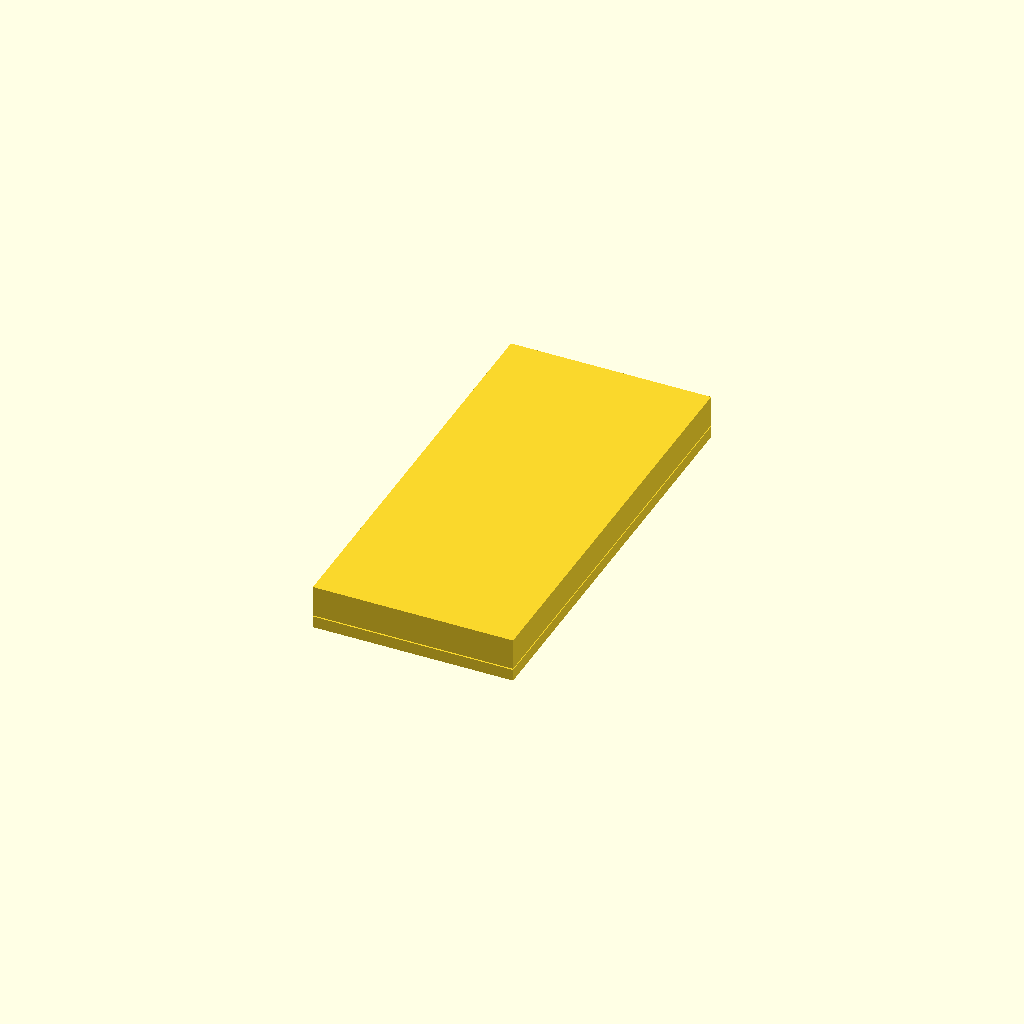
Cell 1 — every parameter at its default value.
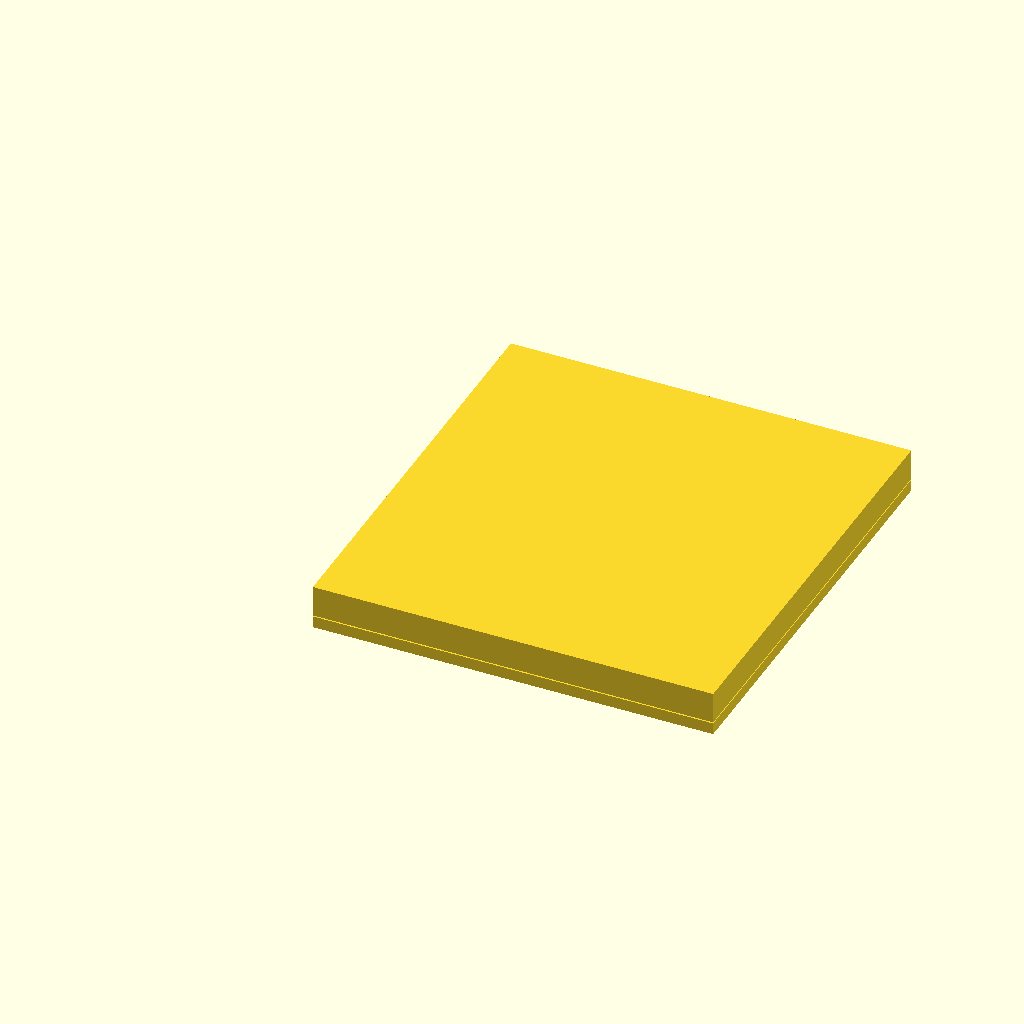
Cell 2: outer_x = 163.5 (everything else at default).
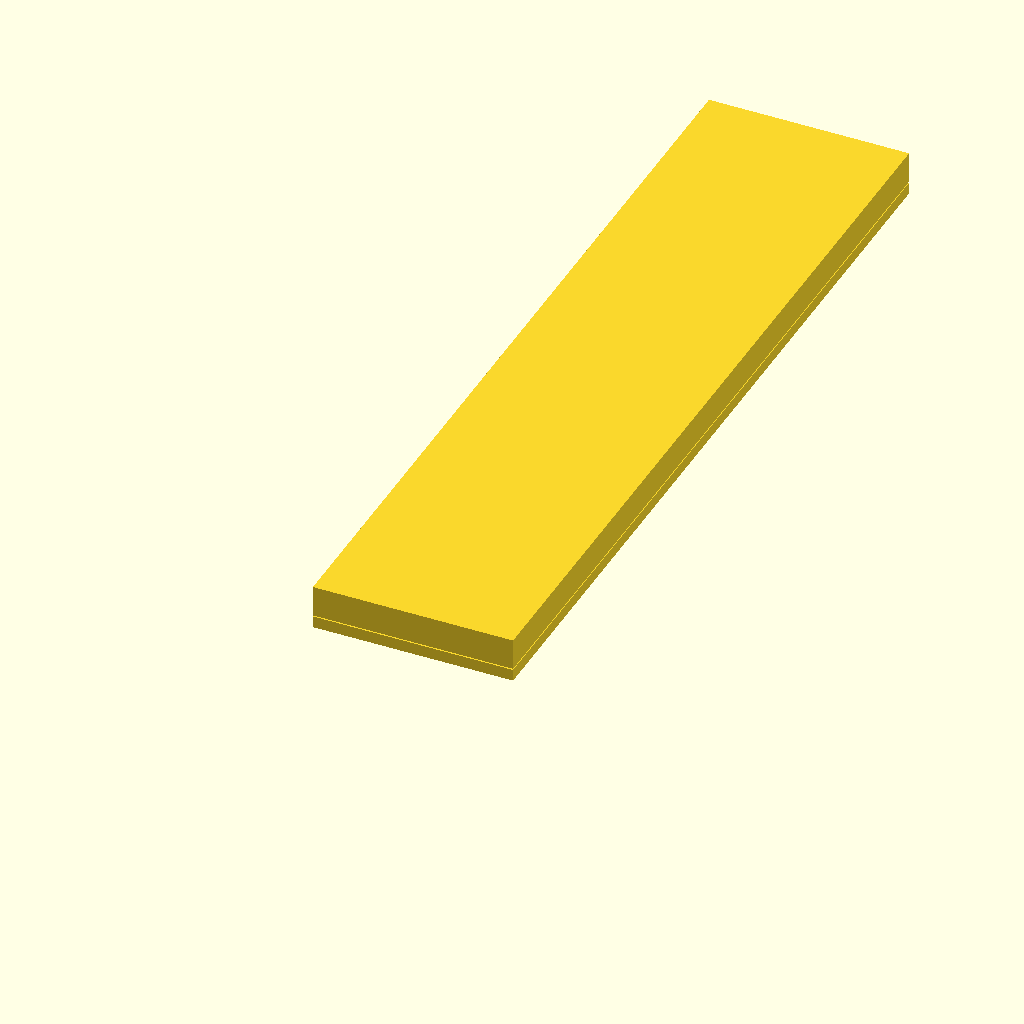
Cell 3 — outer_y set to 347, the other parameters unchanged.
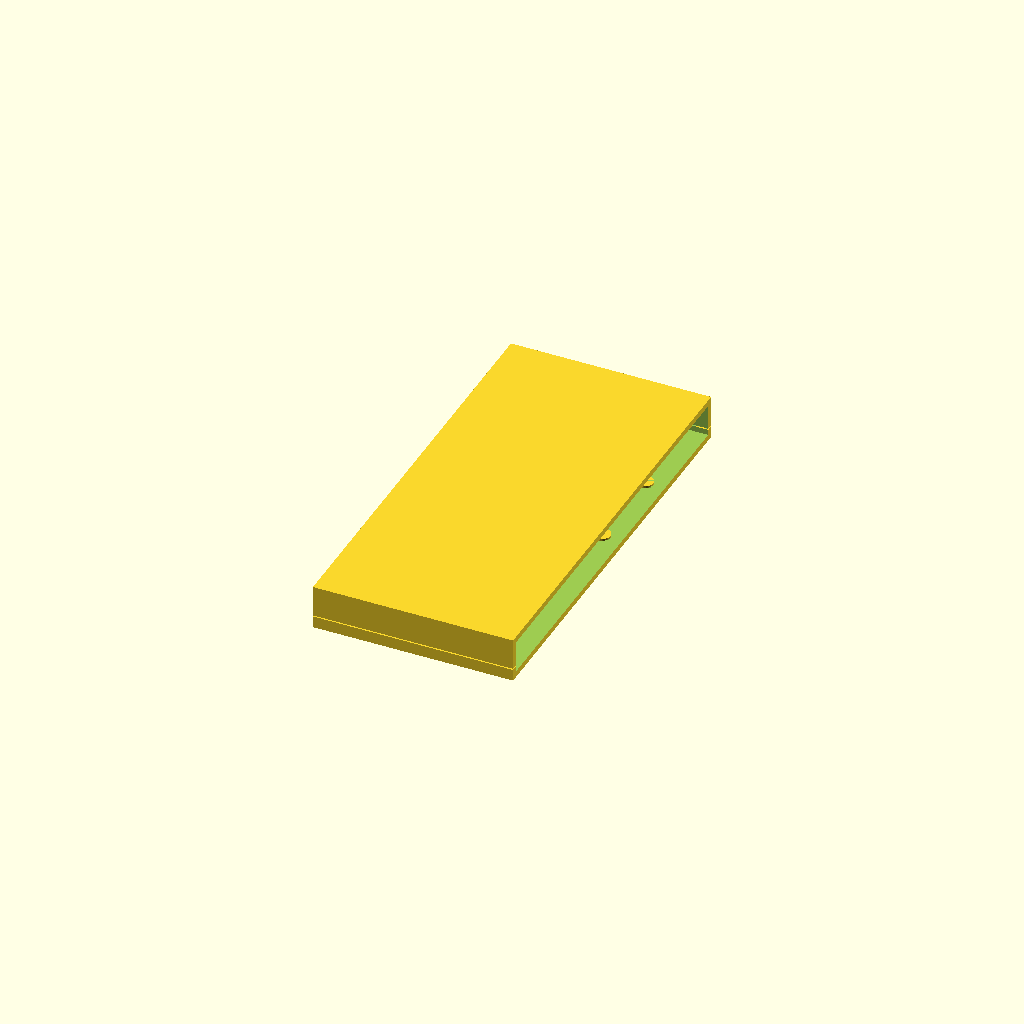
Cell 4: inner_x = 153.5 (everything else at default).
All cells are drawn from one camera (rotation 55°, 0°, 25°, orthographic, colour scheme Cornfield), so only the parameter changes between them.
OpenSCAD source file pcb/models/enclosure/phone_case.scad:
// Auto-generated enclosure from KiCad board
// Board size: 75.75 x 167.50 mm, thickness: 1.60 mm
// Inner XY:   76.75 x 168.50 mm
// Outer XY:   81.75 x 173.50 mm


////////////////////
// PARAMETERS
////////////////////
outer_x = 81.750;
outer_y = 173.500;

inner_x = 76.750;
inner_y = 168.500;

wall      = 2.500;
bottom_h  = 4.800;
top_h     = 12.800;

lip_h         = 1.000;
lip_clearance = 0.200;

boss_r          = 3.500;
screw_clearance = 2.600;
screw_head_d    = 5.000;
screw_head_h    = 2.500;

// Board offset inside the case (so it's centered)
board_offset_x = wall + 0.500;
board_offset_y = wall + 0.500;
board_z        = 4.000;


////////////////////
// BOTTOM CASE
////////////////////
module bottom_case() {
    difference() {
        // Outer shell
        cube([outer_x, outer_y, bottom_h], center=false);

        // Inner cavity for board + air
        translate([wall, wall, wall])
            cube([inner_x, inner_y, bottom_h], center=false);

        // Recessed pockets for screw heads (from inside bottom)

        // Screw head pocket for hole at (22.20, 59.40)
        translate([7.250, 45.700, 0])
            cylinder(d=screw_head_d, h=screw_head_h, $fn=32);

        // Through hole for screw shaft
        translate([7.250, 45.700, 0])
            cylinder(d=screw_clearance, h=bottom_h + 0.5, $fn=24);

        // Screw head pocket for hole at (89.35, 144.95)
        translate([74.400, 131.250, 0])
            cylinder(d=screw_head_d, h=screw_head_h, $fn=32);

        // Through hole for screw shaft
        translate([74.400, 131.250, 0])
            cylinder(d=screw_clearance, h=bottom_h + 0.5, $fn=24);

        // Screw head pocket for hole at (22.20, 107.35)
        translate([7.250, 93.650, 0])
            cylinder(d=screw_head_d, h=screw_head_h, $fn=32);

        // Through hole for screw shaft
        translate([7.250, 93.650, 0])
            cylinder(d=screw_clearance, h=bottom_h + 0.5, $fn=24);

        // Screw head pocket for hole at (89.35, 107.35)
        translate([74.400, 93.650, 0])
            cylinder(d=screw_head_d, h=screw_head_h, $fn=32);

        // Through hole for screw shaft
        translate([74.400, 93.650, 0])
            cylinder(d=screw_clearance, h=bottom_h + 0.5, $fn=24);

    }


    // Bosses around mounting holes

    translate([7.250, 45.700, board_z])
        cylinder(r=boss_r, h=bottom_h - board_z, $fn=32);

    translate([74.400, 131.250, board_z])
        cylinder(r=boss_r, h=bottom_h - board_z, $fn=32);

    translate([7.250, 93.650, board_z])
        cylinder(r=boss_r, h=bottom_h - board_z, $fn=32);

    translate([74.400, 93.650, board_z])
        cylinder(r=boss_r, h=bottom_h - board_z, $fn=32);

}


////////////////////
// TOP CASE
////////////////////
module top_case() {
    // The top is flipped in Z when assembled, but we model it upright.
    difference() {
        // Outer shell
        cube([outer_x, outer_y, top_h], center=false);

        // Inner cavity for board + air + lip
        translate([wall, wall, 0])
            cube([inner_x, inner_y, top_h - wall], center=false);

        // Lip clearance, so it mates with bottom lip
        translate([wall + lip_clearance,
                   wall + lip_clearance,
                   0])
            cube([inner_x - 2*lip_clearance,
                  inner_y - 2*lip_clearance,
                  lip_h], center=false);
    }

    // Mating bosses: small holes for screws / inserts that align with bottom bosses.

    // Boss hole in top for screw tip or insert
    translate([7.250, 45.700, 0])
        cylinder(d=screw_clearance, h=top_h, $fn=24);

    // Boss hole in top for screw tip or insert
    translate([74.400, 131.250, 0])
        cylinder(d=screw_clearance, h=top_h, $fn=24);

    // Boss hole in top for screw tip or insert
    translate([7.250, 93.650, 0])
        cylinder(d=screw_clearance, h=top_h, $fn=24);

    // Boss hole in top for screw tip or insert
    translate([74.400, 93.650, 0])
        cylinder(d=screw_clearance, h=top_h, $fn=24);

}


////////////////////
// ASSEMBLY VIEW
////////////////////
module assembly() {
    // Bottom at Z=0
    bottom_case();

    // Top translated above bottom by a small gap
    translate([0, 0, bottom_h + 0.5])
        top_case();
}

// Uncomment one of the following to preview/export in OpenSCAD:
// bottom_case();
// top_case();
assembly();
Parameter table extracted from the source (name, type, default, range or options):
outer_x: number, default 81.75
outer_y: number, default 173.5
inner_x: number, default 76.75
inner_y: number, default 168.5
wall: number, default 2.5
bottom_h: number, default 4.8
top_h: number, default 12.8
lip_h: number, default 1
lip_clearance: number, default 0.2
boss_r: number, default 3.5
screw_clearance: number, default 2.6
screw_head_d: number, default 5
screw_head_h: number, default 2.5
board_z: number, default 4
